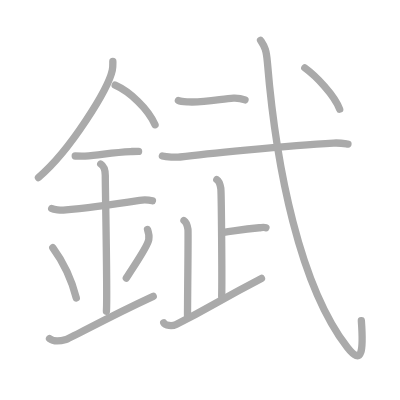
t = 0.00 s
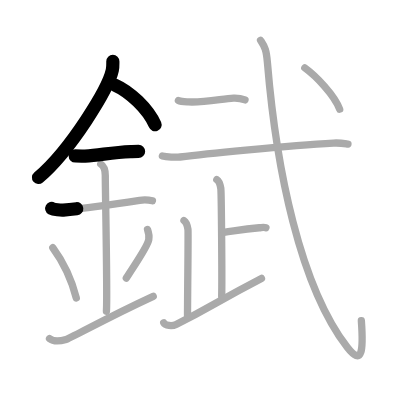
t = 3.25 s
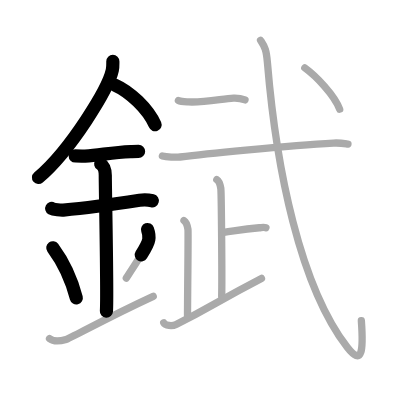
t = 6.50 s
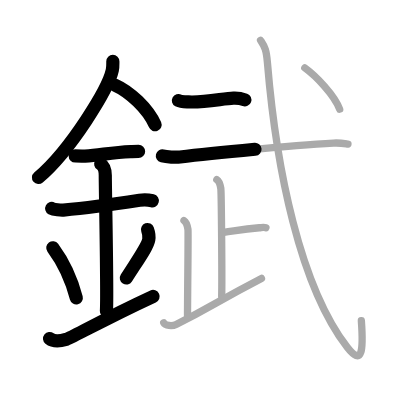
t = 9.50 s
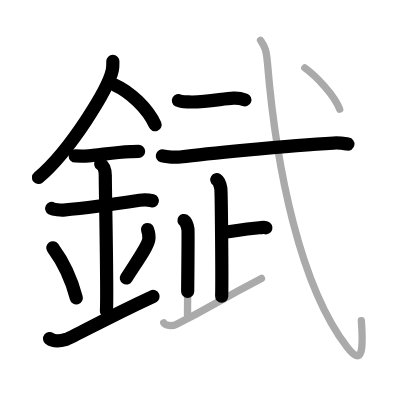
t = 12.75 s
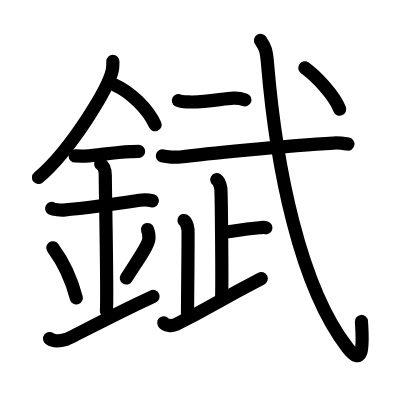
t = 16.00 s

The animated SVG that drew these frames (rendered in a browser with its animation timeline set to each time). Animation: 16 SMIL elements (animate=16); one cycle of 16.00 s.

<?xml version="1.0" standalone="no"?>
<!DOCTYPE svg PUBLIC "-//W3C//DTD SVG 1.1//EN"   "http://www.w3.org/Graphics/SVG/1.1/DTD/svg11.dtd">
<svg width="400px" height="400px"  version="1.1" xmlns="http://www.w3.org/2000/svg">
  <defs>
    <marker id="Triangle" viewBox="0 0 10 10" refX="0" refY="5" markerUnits="strokeWidth" markerWidth="3" style="stroke-opacity:0%;fill:#aaaaaa;" markerHeight="2" orient="auto">
      <path d="M 0 0 L 10 5 L 0 10 z" />
    </marker>
    
    <marker id="Arrow" viewBox="0 0 10 10" refX="5" refY="5" markerUnits="strokeWidth" markerWidth="1.8" style="stroke-opacity:0%;fill:#770000;" markerHeight="2" orient="auto">
      <path d="M 0 4 L 6 4 L 4 1 L 10 5 L 4 9 L 6 6 L 0 6 z" />
        <circle cx="5" cy="5" r="5" />
      </marker>
    
    <marker id="TriangleRed" viewBox="0 0 10 10" refX="0" refY="5" markerUnits="strokeWidth" markerWidth="3" style="stroke-opacity:0%;fill:#CC0000;" markerHeight="2" orient="auto">
      <path d="M 0 0 L 10 5 L 0 10 z" />
    </marker>
    
    <marker id="ArrowRed" viewBox="0 0 10 10" refX="5" refY="5" markerUnits="strokeWidth" markerWidth="1.8" style="stroke-opacity:0%;fill:#CC0000;" markerHeight="2" orient="auto">
      <path d="M 0 4 L 6 4 L 4 1 L 10 5 L 4 9 L 6 6 L 0 6 z" />
        <circle cx="5" cy="5" r="5" />
      </marker>
    
  </defs>
  
  <path style="fill:#ffffff; fill-opacity:100%; fill-rule:evenodd; stroke-width:0;" d="M 0 0 L 400px 0 L 400px 400px L 0 400px L 0 0" />

  <g transform="scale(3.6697247706422 3.6697247706422)">
<path style="fill:none; fill-opacity:0%; fill-rule:evenodd; stroke:#aaaaaa; stroke-opacity:100%; stroke-width: 1.5pt; stroke-linejoin:round; stroke-linecap:round;" d="M30.75 16.74c0 0.8 0.05 1.44-0.15 2.41c-1.08 5.02-11.34 21.79-20.12 29.22"></path>
<path style="fill:none; fill-opacity:0%; fill-rule:evenodd; stroke:#aaaaaa; stroke-opacity:100%; stroke-width: 1.5pt; stroke-linejoin:round; stroke-linecap:round;" d="M31.39 23.21c3.93 1.74 8.95 6.39 10.86 10.79"></path>
<path style="fill:none; fill-opacity:0%; fill-rule:evenodd; stroke:#aaaaaa; stroke-opacity:100%; stroke-width: 1.5pt; stroke-linejoin:round; stroke-linecap:round;" d="M20.5 42.5c1.5 0 2.18 0.09 2.67 0.06c4.33-0.31 7.33-1.03 12.44-1.25c0.74-0.03 0.9-0.05 2.15-0.05"></path>
<path style="fill:none; fill-opacity:0%; fill-rule:evenodd; stroke:#aaaaaa; stroke-opacity:100%; stroke-width: 1.5pt; stroke-linejoin:round; stroke-linecap:round;" d="M14.09 56.81c0.59 0.33 2.56 0.48 3.17 0.43c5.49-0.49 14.74-1.74 20.78-2.67c0.74-0.11 2.38-0.13 3.49 0.15"></path>
<path style="fill:none; fill-opacity:0%; fill-rule:evenodd; stroke:#aaaaaa; stroke-opacity:100%; stroke-width: 1.5pt; stroke-linejoin:round; stroke-linecap:round;" d="M27.45 44.69c1.24 0.78 1.24 2.52 1.24 3.14c0 4.35 0.62 32.63 0.31 36.98"></path>
<path style="fill:none; fill-opacity:0%; fill-rule:evenodd; stroke:#aaaaaa; stroke-opacity:100%; stroke-width: 1.5pt; stroke-linejoin:round; stroke-linecap:round;" d="M14.39 67.51c3.78 5.13 5.63 10.69 6.4 13.69"></path>
<path style="fill:none; fill-opacity:0%; fill-rule:evenodd; stroke:#aaaaaa; stroke-opacity:100%; stroke-width: 1.5pt; stroke-linejoin:round; stroke-linecap:round;" d="M40.2 62.55c0.3 0.84 0.46 2.06 0.34 2.76c-0.3 1.81-2.71 5.13-6.12 10.47"></path>
<path style="fill:none; fill-opacity:0%; fill-rule:evenodd; stroke:#aaaaaa; stroke-opacity:100%; stroke-width: 1.5pt; stroke-linejoin:round; stroke-linecap:round;" d="M13.5 92.25c1.25 1 2.75 0.75 4.5 0.25c1.29-0.37 10.75-5.75 23.75-11.75"></path>
<path style="fill:none; fill-opacity:0%; fill-rule:evenodd; stroke:#aaaaaa; stroke-opacity:100%; stroke-width: 1.5pt; stroke-linejoin:round; stroke-linecap:round;" d="M48.62 27.39c0.71 0.38 1.99 0.35 2.7 0.38c4.42 0.23 9.51-0.91 12.3-1.02c1.17-0.05 1.87 0 3.14 0.48"></path>
<path style="fill:none; fill-opacity:0%; fill-rule:evenodd; stroke:#aaaaaa; stroke-opacity:100%; stroke-width: 1.5pt; stroke-linejoin:round; stroke-linecap:round;" d="M44.25 42.5c1.13 0.28 3.71 0.42 4.82 0.28c4.57-0.55 29.22-3.15 41.8-3.8c1.87-0.1 3.01 0.14 3.95 0.28"></path>
<path style="fill:none; fill-opacity:0%; fill-rule:evenodd; stroke:#aaaaaa; stroke-opacity:100%; stroke-width: 1.5pt; stroke-linejoin:round; stroke-linecap:round;" d="M59.08 48.93c0.61 0.37 0.97 1.67 1.09 2.41c0.16 0.96 0.36 24.73 0.24 29.41"></path>
<path style="fill:none; fill-opacity:0%; fill-rule:evenodd; stroke:#aaaaaa; stroke-opacity:100%; stroke-width: 1.5pt; stroke-linejoin:round; stroke-linecap:round;" d="M60.98 63.32c3.96-0.56 5.5-0.88 9.67-1.25c0.97-0.09 1.21-0.19 1.82 0"></path>
<path style="fill:none; fill-opacity:0%; fill-rule:evenodd; stroke:#aaaaaa; stroke-opacity:100%; stroke-width: 1.5pt; stroke-linejoin:round; stroke-linecap:round;" d="M50.13 60.09c0.61 0.37 0.97 1.67 1.09 2.41c0.12 0.74-0.12 17.5-0.12 23.45"></path>
<path style="fill:none; fill-opacity:0%; fill-rule:evenodd; stroke:#aaaaaa; stroke-opacity:100%; stroke-width: 1.5pt; stroke-linejoin:round; stroke-linecap:round;" d="M44.62 87.96c0.42 0.79 2.31 0.98 3.37 0.45c9.94-4.9 10.31-5.82 23.26-12.53"></path>
<path style="fill:none; fill-opacity:0%; fill-rule:evenodd; stroke:#aaaaaa; stroke-opacity:100%; stroke-width: 1.5pt; stroke-linejoin:round; stroke-linecap:round;" d="M71 11c1.16 1.82 1.57 2.33 1.89 6.23C75.25 45.75 81.75 78 94.63 94.65c4.1 5.3 4.42 0.78 3.84-7.27"></path>
<path style="fill:none; fill-opacity:0%; fill-rule:evenodd; stroke:#aaaaaa; stroke-opacity:100%; stroke-width: 1.5pt; stroke-linejoin:round; stroke-linecap:round;" d="M83.06 18.5c3.1 2.25 8.05 7.39 9.5 11.25"></path>

<path style="fill:none; fill-opacity:0%; fill-rule:evenodd; stroke:#000000; stroke-opacity:100%; stroke-width: 2.7pt; stroke-linejoin:round; stroke-linecap:round;" d="M30.75 16.74c0 0.8 0.05 1.44-0.15 2.41c-1.08 5.02-11.34 21.79-20.12 29.22" pathLength="100" stroke-dashoffset="100" stroke-dasharray="100 105"><animate id="dashAnim1" attributeName="stroke-dashoffset" from="100" to="0" dur="1s" calcMode="linear" fill="freeze"/></path>
<path style="fill:none; fill-opacity:0%; fill-rule:evenodd; stroke:#000000; stroke-opacity:100%; stroke-width: 2.7pt; stroke-linejoin:round; stroke-linecap:round;" d="M31.39 23.21c3.93 1.74 8.95 6.39 10.86 10.79" pathLength="100" stroke-dashoffset="100" stroke-dasharray="100 105"><animate id="dashAnim2" attributeName="stroke-dashoffset" from="100" to="0" dur="1s" calcMode="linear" begin="dashAnim1.end" fill="freeze"/></path>
<path style="fill:none; fill-opacity:0%; fill-rule:evenodd; stroke:#000000; stroke-opacity:100%; stroke-width: 2.7pt; stroke-linejoin:round; stroke-linecap:round;" d="M20.5 42.5c1.5 0 2.18 0.09 2.67 0.06c4.33-0.31 7.33-1.03 12.44-1.25c0.74-0.03 0.9-0.05 2.15-0.05" pathLength="100" stroke-dashoffset="100" stroke-dasharray="100 105"><animate id="dashAnim3" attributeName="stroke-dashoffset" from="100" to="0" dur="1s" calcMode="linear" begin="dashAnim2.end" fill="freeze"/></path>
<path style="fill:none; fill-opacity:0%; fill-rule:evenodd; stroke:#000000; stroke-opacity:100%; stroke-width: 2.7pt; stroke-linejoin:round; stroke-linecap:round;" d="M14.09 56.81c0.59 0.33 2.56 0.48 3.17 0.43c5.49-0.49 14.74-1.74 20.78-2.67c0.74-0.11 2.38-0.13 3.49 0.15" pathLength="100" stroke-dashoffset="100" stroke-dasharray="100 105"><animate id="dashAnim4" attributeName="stroke-dashoffset" from="100" to="0" dur="1s" calcMode="linear" begin="dashAnim3.end" fill="freeze"/></path>
<path style="fill:none; fill-opacity:0%; fill-rule:evenodd; stroke:#000000; stroke-opacity:100%; stroke-width: 2.7pt; stroke-linejoin:round; stroke-linecap:round;" d="M27.45 44.69c1.24 0.78 1.24 2.52 1.24 3.14c0 4.35 0.62 32.63 0.31 36.98" pathLength="100" stroke-dashoffset="100" stroke-dasharray="100 105"><animate id="dashAnim5" attributeName="stroke-dashoffset" from="100" to="0" dur="1s" calcMode="linear" begin="dashAnim4.end" fill="freeze"/></path>
<path style="fill:none; fill-opacity:0%; fill-rule:evenodd; stroke:#000000; stroke-opacity:100%; stroke-width: 2.7pt; stroke-linejoin:round; stroke-linecap:round;" d="M14.39 67.51c3.78 5.13 5.63 10.69 6.4 13.69" pathLength="100" stroke-dashoffset="100" stroke-dasharray="100 105"><animate id="dashAnim6" attributeName="stroke-dashoffset" from="100" to="0" dur="1s" calcMode="linear" begin="dashAnim5.end" fill="freeze"/></path>
<path style="fill:none; fill-opacity:0%; fill-rule:evenodd; stroke:#000000; stroke-opacity:100%; stroke-width: 2.7pt; stroke-linejoin:round; stroke-linecap:round;" d="M40.2 62.55c0.3 0.84 0.46 2.06 0.34 2.76c-0.3 1.81-2.71 5.13-6.12 10.47" pathLength="100" stroke-dashoffset="100" stroke-dasharray="100 105"><animate id="dashAnim7" attributeName="stroke-dashoffset" from="100" to="0" dur="1s" calcMode="linear" begin="dashAnim6.end" fill="freeze"/></path>
<path style="fill:none; fill-opacity:0%; fill-rule:evenodd; stroke:#000000; stroke-opacity:100%; stroke-width: 2.7pt; stroke-linejoin:round; stroke-linecap:round;" d="M13.5 92.25c1.25 1 2.75 0.75 4.5 0.25c1.29-0.37 10.75-5.75 23.75-11.75" pathLength="100" stroke-dashoffset="100" stroke-dasharray="100 105"><animate id="dashAnim8" attributeName="stroke-dashoffset" from="100" to="0" dur="1s" calcMode="linear" begin="dashAnim7.end" fill="freeze"/></path>
<path style="fill:none; fill-opacity:0%; fill-rule:evenodd; stroke:#000000; stroke-opacity:100%; stroke-width: 2.7pt; stroke-linejoin:round; stroke-linecap:round;" d="M48.62 27.39c0.71 0.38 1.99 0.35 2.7 0.38c4.42 0.23 9.51-0.91 12.3-1.02c1.17-0.05 1.87 0 3.14 0.48" pathLength="100" stroke-dashoffset="100" stroke-dasharray="100 105"><animate id="dashAnim9" attributeName="stroke-dashoffset" from="100" to="0" dur="1s" calcMode="linear" begin="dashAnim8.end" fill="freeze"/></path>
<path style="fill:none; fill-opacity:0%; fill-rule:evenodd; stroke:#000000; stroke-opacity:100%; stroke-width: 2.7pt; stroke-linejoin:round; stroke-linecap:round;" d="M44.25 42.5c1.13 0.28 3.71 0.42 4.82 0.28c4.57-0.55 29.22-3.15 41.8-3.8c1.87-0.1 3.01 0.14 3.95 0.28" pathLength="100" stroke-dashoffset="100" stroke-dasharray="100 105"><animate id="dashAnim10" attributeName="stroke-dashoffset" from="100" to="0" dur="1s" calcMode="linear" begin="dashAnim9.end" fill="freeze"/></path>
<path style="fill:none; fill-opacity:0%; fill-rule:evenodd; stroke:#000000; stroke-opacity:100%; stroke-width: 2.7pt; stroke-linejoin:round; stroke-linecap:round;" d="M59.08 48.93c0.61 0.37 0.97 1.67 1.09 2.41c0.16 0.96 0.36 24.73 0.24 29.41" pathLength="100" stroke-dashoffset="100" stroke-dasharray="100 105"><animate id="dashAnim11" attributeName="stroke-dashoffset" from="100" to="0" dur="1s" calcMode="linear" begin="dashAnim10.end" fill="freeze"/></path>
<path style="fill:none; fill-opacity:0%; fill-rule:evenodd; stroke:#000000; stroke-opacity:100%; stroke-width: 2.7pt; stroke-linejoin:round; stroke-linecap:round;" d="M60.98 63.32c3.96-0.56 5.5-0.88 9.67-1.25c0.97-0.09 1.21-0.19 1.82 0" pathLength="100" stroke-dashoffset="100" stroke-dasharray="100 105"><animate id="dashAnim12" attributeName="stroke-dashoffset" from="100" to="0" dur="1s" calcMode="linear" begin="dashAnim11.end" fill="freeze"/></path>
<path style="fill:none; fill-opacity:0%; fill-rule:evenodd; stroke:#000000; stroke-opacity:100%; stroke-width: 2.7pt; stroke-linejoin:round; stroke-linecap:round;" d="M50.13 60.09c0.61 0.37 0.97 1.67 1.09 2.41c0.12 0.74-0.12 17.5-0.12 23.45" pathLength="100" stroke-dashoffset="100" stroke-dasharray="100 105"><animate id="dashAnim13" attributeName="stroke-dashoffset" from="100" to="0" dur="1s" calcMode="linear" begin="dashAnim12.end" fill="freeze"/></path>
<path style="fill:none; fill-opacity:0%; fill-rule:evenodd; stroke:#000000; stroke-opacity:100%; stroke-width: 2.7pt; stroke-linejoin:round; stroke-linecap:round;" d="M44.62 87.96c0.42 0.79 2.31 0.98 3.37 0.45c9.94-4.9 10.31-5.82 23.26-12.53" pathLength="100" stroke-dashoffset="100" stroke-dasharray="100 105"><animate id="dashAnim14" attributeName="stroke-dashoffset" from="100" to="0" dur="1s" calcMode="linear" begin="dashAnim13.end" fill="freeze"/></path>
<path style="fill:none; fill-opacity:0%; fill-rule:evenodd; stroke:#000000; stroke-opacity:100%; stroke-width: 2.7pt; stroke-linejoin:round; stroke-linecap:round;" d="M71 11c1.16 1.82 1.57 2.33 1.89 6.23C75.25 45.75 81.75 78 94.63 94.65c4.1 5.3 4.42 0.78 3.84-7.27" pathLength="100" stroke-dashoffset="100" stroke-dasharray="100 105"><animate id="dashAnim15" attributeName="stroke-dashoffset" from="100" to="0" dur="1s" calcMode="linear" begin="dashAnim14.end" fill="freeze"/></path>
<path style="fill:none; fill-opacity:0%; fill-rule:evenodd; stroke:#000000; stroke-opacity:100%; stroke-width: 2.7pt; stroke-linejoin:round; stroke-linecap:round;" d="M83.06 18.5c3.1 2.25 8.05 7.39 9.5 11.25" pathLength="100" stroke-dashoffset="100" stroke-dasharray="100 105"><animate id="dashAnim16" attributeName="stroke-dashoffset" from="100" to="0" dur="1s" calcMode="linear" begin="dashAnim15.end" fill="freeze"/></path>

</g>

</svg>  
          
